Photos from the image-classification dataset "Segmented" in the GitHub repository agb2k/Multi-View-Oil-Palm-Seed-Classification-Correspondence. Its 2 classes are: bad seed, good seed.

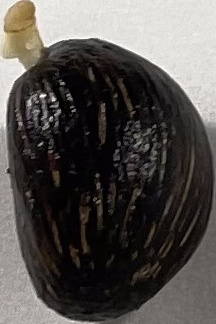
Label: good seed

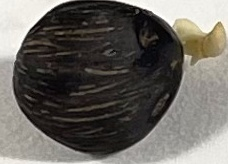
Label: good seed

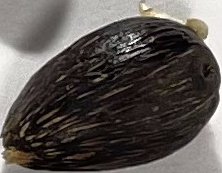
Label: bad seed

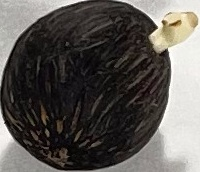
Label: good seed

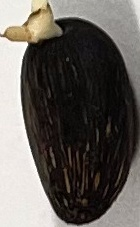
Label: bad seed

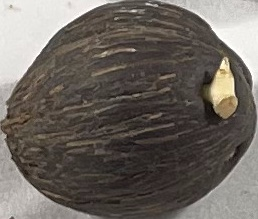
Label: bad seed
